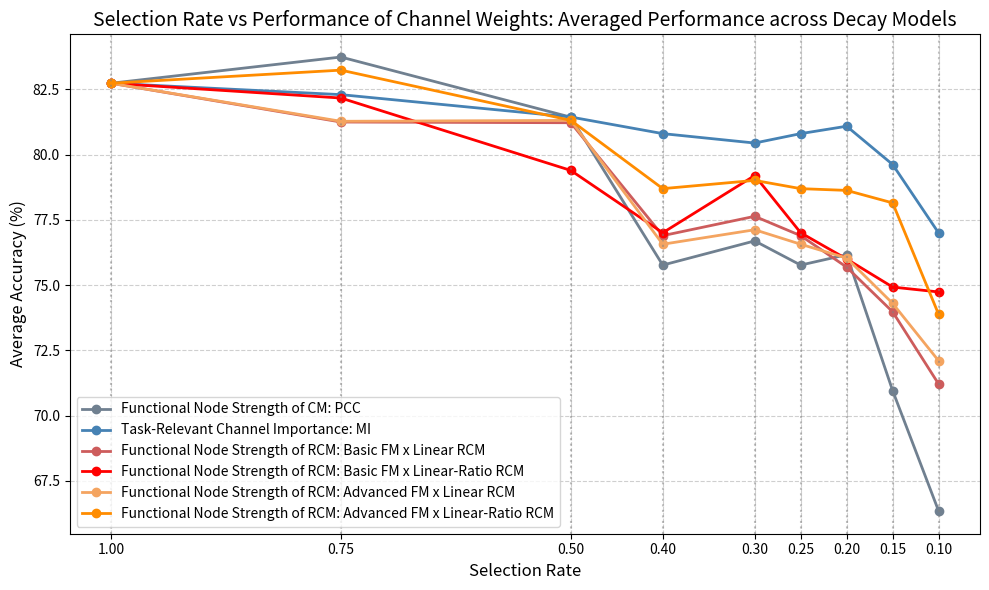
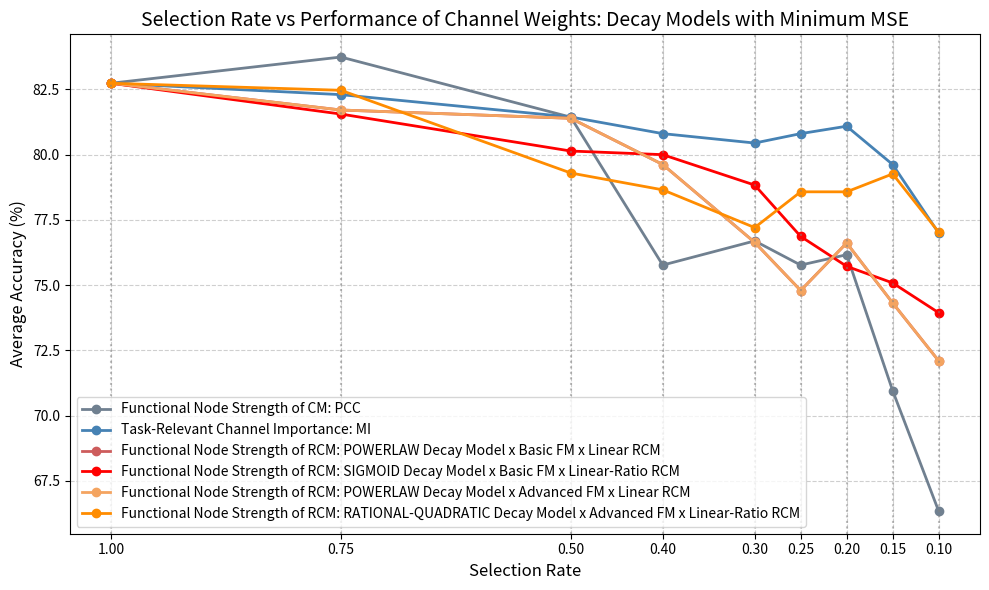
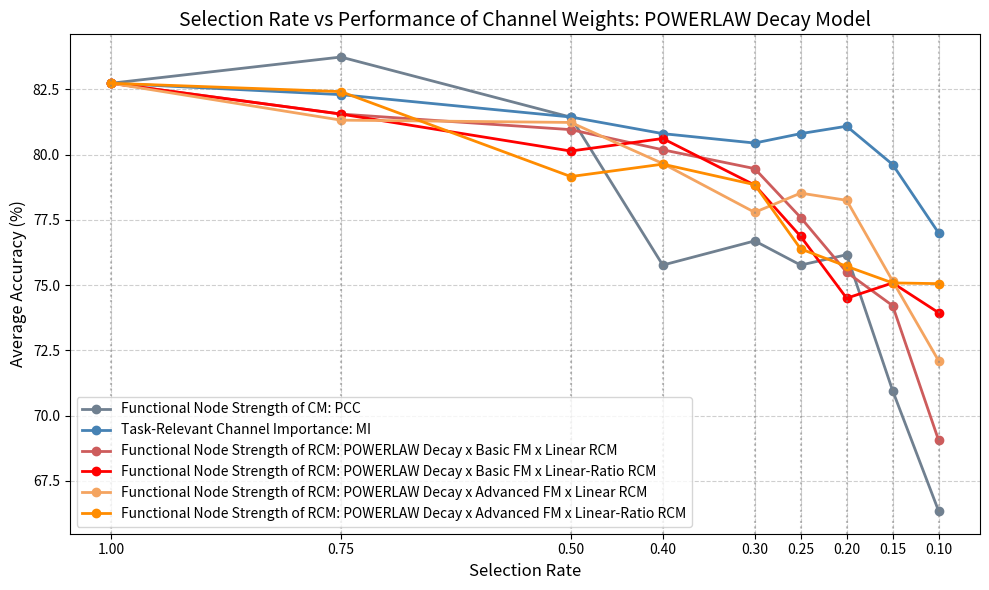
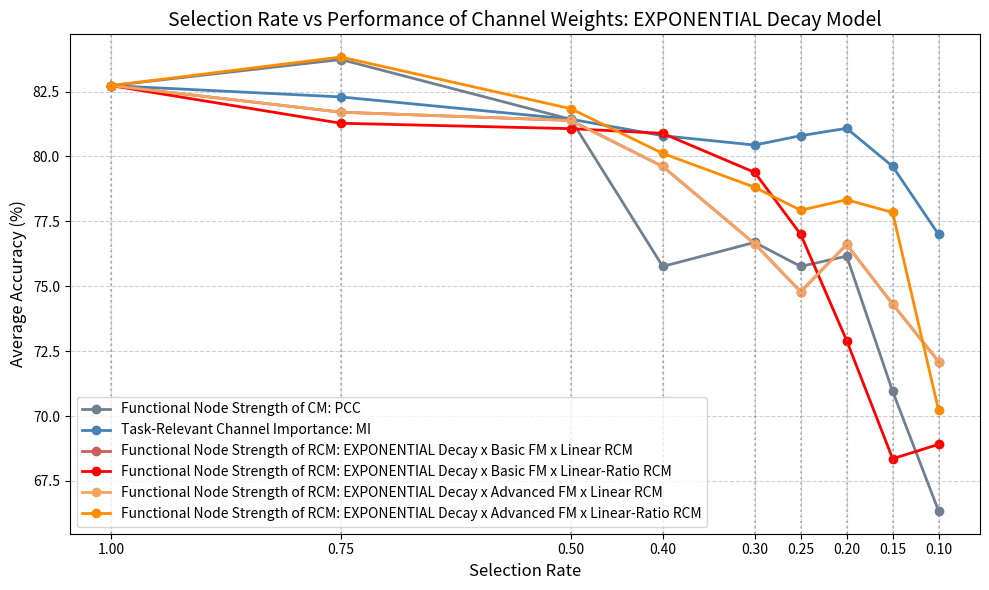
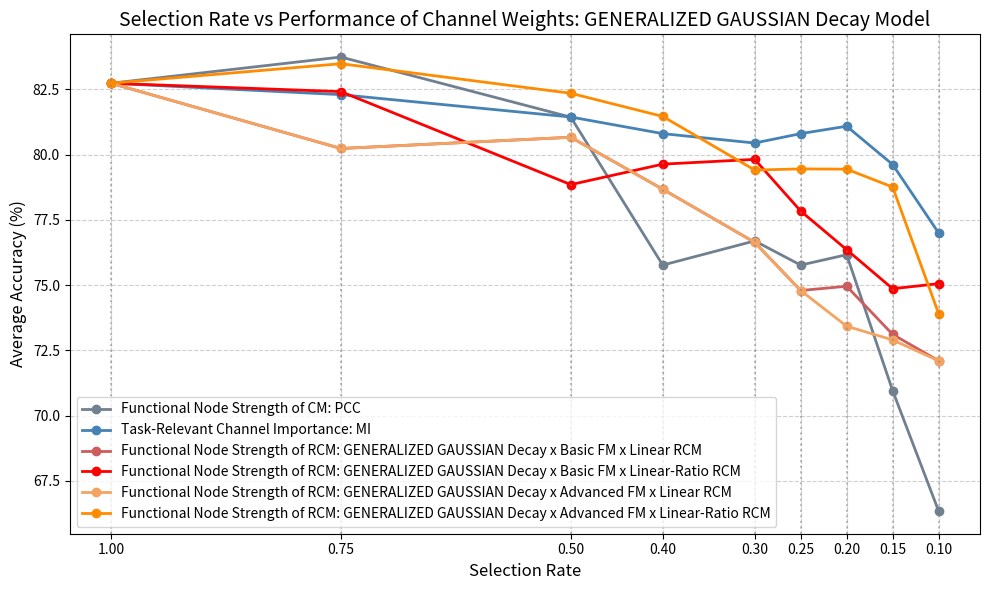
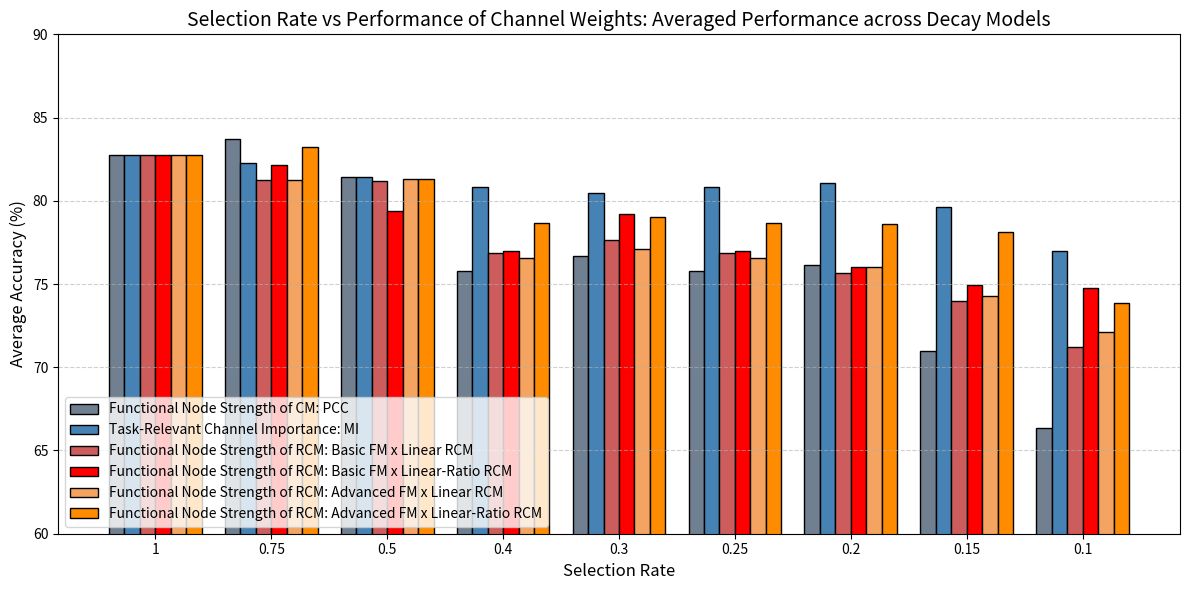
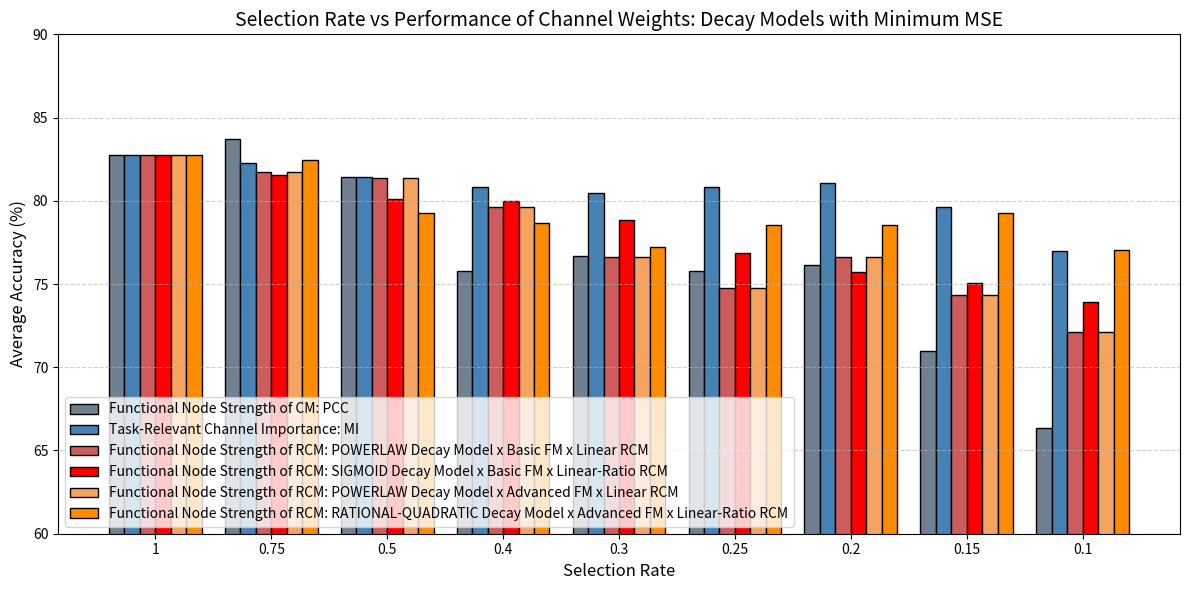
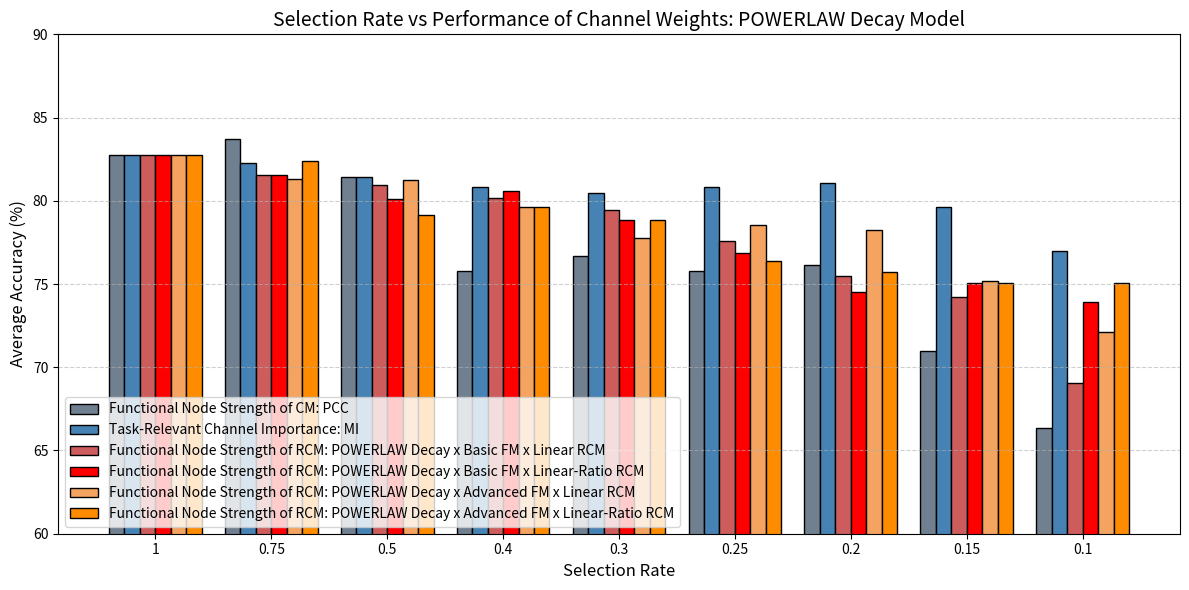
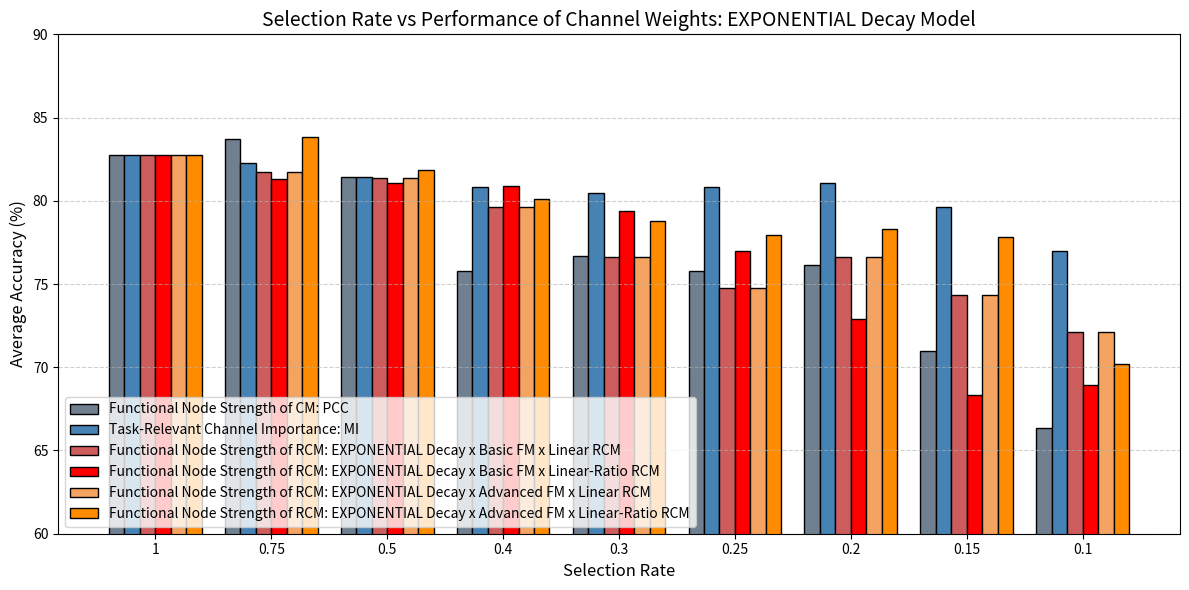
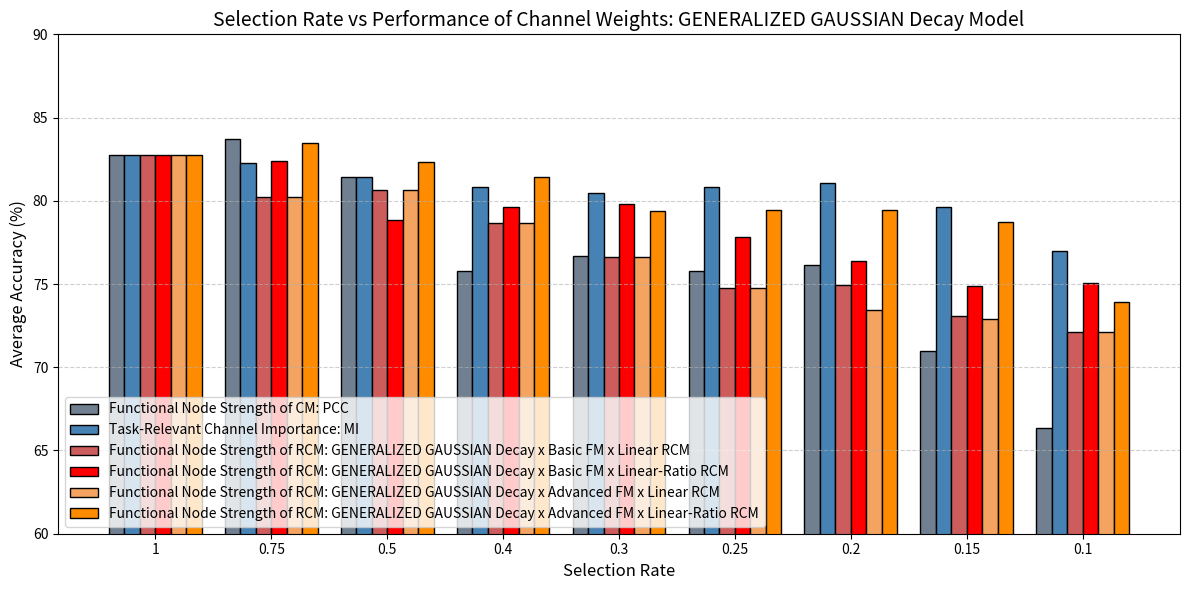

Recreate these plots in Python, in order.
# -*- coding: utf-8 -*-
"""
Created on Sat May 17 15:19:37 2025

[redacted]
"""

import numpy as np
import matplotlib.pyplot as plt

def plot_selection_rate_vs_accuracy(
    title: str,
    data: dict,
    selection_rate: list = [1, 0.75, 0.5, 0.4, 0.3, 0.25, 0.2, 0.15, 0.1],
    colors: list = None
):
    """
    绘制 selection_rate vs accuracy 折线图

    Args:
        title (str): 图表标题
        data (dict): 各方法名称与对应 accuracy 列表
        selection_rate (list): selection rate 列表，默认从 1 到 0.1
        colors (list): 可选颜色列表，若为 None 则自动生成颜色
    """
    if colors is None:
        # 使用 matplotlib 的 tab10 色板自动配色
        cmap = plt.get_cmap("tab10")
        colors = [cmap(i % 10) for i in range(len(data))]

    plt.figure(figsize=(10, 6))
    for idx, (label, accuracies) in enumerate(data.items()):
        plt.plot(selection_rate, accuracies, marker='o', label=label,
                 color=colors[idx % len(colors)], linewidth=2)

    for x in selection_rate:
        plt.axvline(x=x, linestyle=':', color='gray', alpha=0.5)

    plt.gca().invert_xaxis()
    plt.title(title, fontsize=14)
    plt.xlabel("Selection Rate", fontsize=12)
    plt.ylabel("Average Accuracy (%)", fontsize=12)
    plt.xticks(selection_rate)
    plt.legend(loc='lower left', fontsize=10)
    plt.grid(True, linestyle='--', alpha=0.6)
    plt.tight_layout()
    plt.show()

def plot_selection_rate_vs_accuracy_bar(
    title: str,
    data: dict,
    selection_rate: list = [1, 0.75, 0.5, 0.4, 0.3, 0.25, 0.2, 0.15, 0.1],
    colors: list = None
):
    """
    绘制 selection_rate vs accuracy 的柱状图

    Args:
        title (str): 图表标题
        data (dict): 各方法名称与对应 accuracy 列表
        selection_rate (list): selection rate 列表
        colors (list): 可选颜色列表，若为 None 则自动生成颜色
    """
    method_names = list(data.keys())
    n_methods = len(method_names)
    n_rates = len(selection_rate)

    if colors is None:
        cmap = plt.get_cmap("tab10")
        colors = [cmap(i % 10) for i in range(n_methods)]

    bar_width = 0.8 / n_methods  # 自动适应每组中柱子的宽度
    x = np.arange(n_rates)  # 每组位置的基准点

    plt.figure(figsize=(12, 6))

    for i, method in enumerate(method_names):
        accuracies = data[method]
        offset = (i - n_methods / 2) * bar_width + bar_width / 2
        plt.bar(
            x + offset,
            accuracies,
            width=bar_width,
            label=method,
            color=colors[i],
            edgecolor='black'
        )

    plt.xticks(ticks=x, labels=[str(r) for r in selection_rate])
    plt.xlabel("Selection Rate", fontsize=12)
    plt.ylabel("Average Accuracy (%)", fontsize=12)
    plt.ylim(60, 90)
    plt.title(title, fontsize=14)
    plt.legend(loc='lower left', fontsize=10)
    plt.grid(axis='y', linestyle='--', alpha=0.6)
    plt.tight_layout()
    plt.show()

def plot_polyline():
    # %% argument: Averaged Performance across Decay Models
    title = "Selection Rate vs Performance of Channel Weights: Averaged Performance across Decay Models"
    data_avg = {
        "Functional Node Strength of CM: PCC": 
            [82.7303638728132, 83.73450174, 81.43075055, 75.76393106, 76.69030009, 75.76393106, 76.16170843, 70.955089, 66.34250585],
        "Task-Relevant Channel Importance: MI": 
            [82.7303638728132, 82.29386644, 81.43674253, 80.80022607, 80.43970969, 80.80022607, 81.08382137, 79.61681329, 76.99489327],
        "Functional Node Strength of RCM: Basic FM x Linear RCM": 
            [82.7303638728132, 81.24505938, 81.21768231, 76.8912575, 77.63241897, 76.8912575, 75.68518264, 73.97455654, 71.20771847],
        "Functional Node Strength of RCM: Basic FM x Linear-Ratio RCM": 
            [82.7303638728132, 82.16398642, 79.39098419, 77.00212104, 79.19440809, 77.00212104, 75.99709587, 74.9220841, 74.73507886],
        "Functional Node Strength of RCM: Advanced FM x Linear RCM": 
            [82.7303638728132, 81.27247847, 81.30748701, 76.5630309, 77.11806125, 76.5630309, 76.03396223, 74.29682742, 72.09827075],
        "Functional Node Strength of RCM: Advanced FM x Linear-Ratio RCM": 
            [82.7303638728132, 83.23265855, 81.30909107, 78.69245862, 79.00868643, 78.69245862, 78.62541569, 78.14617032, 73.8768279]
    }
    
    plot_selection_rate_vs_accuracy(title, data_avg,
        colors=['slategrey', 'steelblue', 'indianred', 'red', 'sandybrown', 'darkorange'])
    
    # %% argument: Performance of decay models with minimum MSE; 
    # MSE between channel weights by models and Task-Relevant Channel Importance
    title = "Selection Rate vs Performance of Channel Weights: Decay Models with Minimum MSE"
    data_min_mse = {
        "Functional Node Strength of CM: PCC": 
            [82.7303638728132, 83.73450174, 81.43075055, 75.76393106, 76.69030009, 75.76393106, 76.16170843, 70.955089, 66.34250585],
        "Task-Relevant Channel Importance: MI": 
            [82.7303638728132, 82.29386644, 81.43674253, 80.80022607, 80.43970969, 80.80022607, 81.08382137, 79.61681329, 76.99489327],
        "Functional Node Strength of RCM: POWERLAW Decay Model x Basic FM x Linear RCM": 
            [82.73036387, 81.70491094, 81.38787821, 79.61666335, 76.63437688, 74.78972425, 76.61047241, 74.31375704, 72.09827075],
        "Functional Node Strength of RCM: SIGMOID Decay Model x Basic FM x Linear-Ratio RCM": 
            [82.73036387, 81.55022679, 80.13331719, 79.99490768, 78.82903831, 76.86251611, 75.71671035, 75.08122619, 73.93995334],
        "Functional Node Strength of RCM: POWERLAW Decay Model x Advanced FM x Linear RCM": 
            [82.73036387, 81.70491094, 81.38787821, 79.61666335, 76.63437688, 74.78972425, 76.61047241, 74.31375704, 72.09827075],
        "Functional Node Strength of RCM: RATIONAL-QUADRATIC Decay Model x Advanced FM x Linear-Ratio RCM": 
            [82.73036387, 82.46044804, 79.29159133, 78.64676453, 77.20091004, 78.57108914, 78.57039709, 79.25719081, 77.0307817]
    }
    
    plot_selection_rate_vs_accuracy(title, data_min_mse,
        colors=['slategrey', 'steelblue', 'indianred', 'red', 'sandybrown', 'darkorange'])
    
    # %% argument: Performance of POWERLAW decay models
    title = "Selection Rate vs Performance of Channel Weights: POWERLAW Decay Model"
    data_powerlaw = {
        "Functional Node Strength of CM: PCC": 
            [82.7303638728132, 83.73450174, 81.43075055, 75.76393106, 76.69030009, 75.76393106, 76.16170843, 70.955089, 66.34250585],
        "Task-Relevant Channel Importance: MI": 
            [82.7303638728132, 82.29386644, 81.43674253, 80.80022607, 80.43970969, 80.80022607, 81.08382137, 79.61681329, 76.99489327],
        "Functional Node Strength of RCM: POWERLAW Decay x Basic FM x Linear RCM": 
            [82.73036387, 81.55022679, 80.95286868, 80.18097042, 79.45973581, 77.58519249, 75.49122974, 74.20914252, 69.05069536],
        "Functional Node Strength of RCM: POWERLAW Decay x Basic FM x Linear-Ratio RCM": 
            [82.73036387, 81.55022679, 80.13331719, 80.61317139, 78.82903831, 76.86251611, 74.49475053, 75.08122619, 73.93995334],
        "Functional Node Strength of RCM: POWERLAW Decay x Advanced FM x Linear RCM": 
            [82.73036387, 81.31674726, 81.2289322, 79.65387821, 77.78469249, 78.52125595, 78.24560189, 75.15483698, 72.09827075],
        "Functional Node Strength of RCM: POWERLAW Decay x Advanced FM x Linear-Ratio RCM": 
            [82.73036387, 82.40949028, 79.15551749, 79.63100604, 78.84415378, 76.38271381, 75.71671035, 75.08122619, 75.05312906]
    }
    
    plot_selection_rate_vs_accuracy(title, data_powerlaw,
        colors=['slategrey', 'steelblue', 'indianred', 'red', 'sandybrown', 'darkorange'])
    
    # %% argument: Performance of EXPONENTIAL decay models
    title = "Selection Rate vs Performance of Channel Weights: EXPONENTIAL Decay Model"
    data_powerlaw = {
        "Functional Node Strength of CM: PCC": 
            [82.7303638728132, 83.73450174, 81.43075055, 75.76393106, 76.69030009, 75.76393106, 76.16170843, 70.955089, 66.34250585],
        "Task-Relevant Channel Importance: MI": 
            [82.7303638728132, 82.29386644, 81.43674253, 80.80022607, 80.43970969, 80.80022607, 81.08382137, 79.61681329, 76.99489327],
        "Functional Node Strength of RCM: EXPONENTIAL Decay x Basic FM x Linear RCM": 
            [82.73036387, 81.70491094, 81.38787821, 79.61666335, 76.63437688, 74.78972425, 76.61047241, 74.31375704, 72.09827075],
        "Functional Node Strength of RCM: EXPONENTIAL Decay x Basic FM x Linear-Ratio RCM": 
            [82.73036387, 81.2794978, 81.07183165, 80.89036526, 79.38600968, 77.00008939, 72.90931582, 68.35619685, 68.91198021],
        "Functional Node Strength of RCM: EXPONENTIAL Decay x Advanced FM x Linear RCM": 
            [82.73036387, 81.70491094, 81.38787821, 79.61666335, 76.63437688, 74.78972425, 76.61047241, 74.31375704, 72.09827075],
        "Functional Node Strength of RCM: EXPONENTIAL Decay x Advanced FM x Linear-Ratio RCM": 
            [82.73036387, 83.83048873, 81.84078294, 80.11859387, 78.81349031, 77.92799246, 78.33333622, 77.84397789, 70.21950017]
    }
    
    plot_selection_rate_vs_accuracy(title, data_powerlaw,
        colors=['slategrey', 'steelblue', 'indianred', 'red', 'sandybrown', 'darkorange'])

    # %% argument: Performance of GENERALIZED GAUSSIAN decay models
    title = "Selection Rate vs Performance of Channel Weights: GENERALIZED GAUSSIAN Decay Model"
    data_powerlaw = {
        "Functional Node Strength of CM: PCC": 
            [82.7303638728132, 83.73450174, 81.43075055, 75.76393106, 76.69030009, 75.76393106, 76.16170843, 70.955089, 66.34250585],
        "Task-Relevant Channel Importance: MI": 
            [82.7303638728132, 82.29386644, 81.43674253, 80.80022607, 80.43970969, 80.80022607, 81.08382137, 79.61681329, 76.99489327],
        "Functional Node Strength of RCM: GENERALIZED GAUSSIAN Decay x Basic FM x Linear RCM": 
            [82.73036387, 80.23053833, 80.66060548, 78.66971744, 76.63437688, 74.78972425, 74.95384331, 73.10874662, 72.09827075],
        "Functional Node Strength of RCM: GENERALIZED GAUSSIAN Decay x Basic FM x Linear-Ratio RCM": 
            [82.73036387, 82.40949028, 78.8473372, 79.63100604, 79.81423138, 77.83501011, 76.35364204, 74.85842726, 75.05312906],
        "Functional Node Strength of RCM: GENERALIZED GAUSSIAN Decay x Advanced FM x Linear RCM": 
            [82.73036387, 80.23053833, 80.66060548, 78.66971744, 76.63437688, 74.78972425, 73.42196732, 72.89722806, 72.09827075],
        "Functional Node Strength of RCM: GENERALIZED GAUSSIAN Decay x Advanced FM x Linear-Ratio RCM": 
            [82.73036387, 83.4790324, 82.34618523, 81.45928598, 79.40489681, 79.448392, 79.43936655, 78.75316107, 73.90597381]
    }
    
    plot_selection_rate_vs_accuracy(title, data_powerlaw,
        colors=['slategrey', 'steelblue', 'indianred', 'red', 'sandybrown', 'darkorange'])

def plot_bar_chart():
    # %% argument: Averaged Performance across Decay Models
    title = "Selection Rate vs Performance of Channel Weights: Averaged Performance across Decay Models"
    data_avg = {
        "Functional Node Strength of CM: PCC": 
            [82.7303638728132, 83.73450174, 81.43075055, 75.76393106, 76.69030009, 75.76393106, 76.16170843, 70.955089, 66.34250585],
        "Task-Relevant Channel Importance: MI": 
            [82.7303638728132, 82.29386644, 81.43674253, 80.80022607, 80.43970969, 80.80022607, 81.08382137, 79.61681329, 76.99489327],
        "Functional Node Strength of RCM: Basic FM x Linear RCM": 
            [82.7303638728132, 81.24505938, 81.21768231, 76.8912575, 77.63241897, 76.8912575, 75.68518264, 73.97455654, 71.20771847],
        "Functional Node Strength of RCM: Basic FM x Linear-Ratio RCM": 
            [82.7303638728132, 82.16398642, 79.39098419, 77.00212104, 79.19440809, 77.00212104, 75.99709587, 74.9220841, 74.73507886],
        "Functional Node Strength of RCM: Advanced FM x Linear RCM": 
            [82.7303638728132, 81.27247847, 81.30748701, 76.5630309, 77.11806125, 76.5630309, 76.03396223, 74.29682742, 72.09827075],
        "Functional Node Strength of RCM: Advanced FM x Linear-Ratio RCM": 
            [82.7303638728132, 83.23265855, 81.30909107, 78.69245862, 79.00868643, 78.69245862, 78.62541569, 78.14617032, 73.8768279]
    }
    
    plot_selection_rate_vs_accuracy_bar(title, data_avg,
        colors=['slategrey', 'steelblue', 'indianred', 'red', 'sandybrown', 'darkorange'])
    
    # %% argument: Performance of decay models with minimum MSE; 
    # MSE between channel weights by models and Task-Relevant Channel Importance
    title = "Selection Rate vs Performance of Channel Weights: Decay Models with Minimum MSE"
    data_min_mse = {
        "Functional Node Strength of CM: PCC": 
            [82.7303638728132, 83.73450174, 81.43075055, 75.76393106, 76.69030009, 75.76393106, 76.16170843, 70.955089, 66.34250585],
        "Task-Relevant Channel Importance: MI": 
            [82.7303638728132, 82.29386644, 81.43674253, 80.80022607, 80.43970969, 80.80022607, 81.08382137, 79.61681329, 76.99489327],
        "Functional Node Strength of RCM: POWERLAW Decay Model x Basic FM x Linear RCM": 
            [82.73036387, 81.70491094, 81.38787821, 79.61666335, 76.63437688, 74.78972425, 76.61047241, 74.31375704, 72.09827075],
        "Functional Node Strength of RCM: SIGMOID Decay Model x Basic FM x Linear-Ratio RCM": 
            [82.73036387, 81.55022679, 80.13331719, 79.99490768, 78.82903831, 76.86251611, 75.71671035, 75.08122619, 73.93995334],
        "Functional Node Strength of RCM: POWERLAW Decay Model x Advanced FM x Linear RCM": 
            [82.73036387, 81.70491094, 81.38787821, 79.61666335, 76.63437688, 74.78972425, 76.61047241, 74.31375704, 72.09827075],
        "Functional Node Strength of RCM: RATIONAL-QUADRATIC Decay Model x Advanced FM x Linear-Ratio RCM": 
            [82.73036387, 82.46044804, 79.29159133, 78.64676453, 77.20091004, 78.57108914, 78.57039709, 79.25719081, 77.0307817]
    }
    
    plot_selection_rate_vs_accuracy_bar(title, data_min_mse,
        colors=['slategrey', 'steelblue', 'indianred', 'red', 'sandybrown', 'darkorange'])
    
    # %% argument: Performance of POWERLAW decay models
    title = "Selection Rate vs Performance of Channel Weights: POWERLAW Decay Model"
    data_powerlaw = {
        "Functional Node Strength of CM: PCC": 
            [82.7303638728132, 83.73450174, 81.43075055, 75.76393106, 76.69030009, 75.76393106, 76.16170843, 70.955089, 66.34250585],
        "Task-Relevant Channel Importance: MI": 
            [82.7303638728132, 82.29386644, 81.43674253, 80.80022607, 80.43970969, 80.80022607, 81.08382137, 79.61681329, 76.99489327],
        "Functional Node Strength of RCM: POWERLAW Decay x Basic FM x Linear RCM": 
            [82.73036387, 81.55022679, 80.95286868, 80.18097042, 79.45973581, 77.58519249, 75.49122974, 74.20914252, 69.05069536],
        "Functional Node Strength of RCM: POWERLAW Decay x Basic FM x Linear-Ratio RCM": 
            [82.73036387, 81.55022679, 80.13331719, 80.61317139, 78.82903831, 76.86251611, 74.49475053, 75.08122619, 73.93995334],
        "Functional Node Strength of RCM: POWERLAW Decay x Advanced FM x Linear RCM": 
            [82.73036387, 81.31674726, 81.2289322, 79.65387821, 77.78469249, 78.52125595, 78.24560189, 75.15483698, 72.09827075],
        "Functional Node Strength of RCM: POWERLAW Decay x Advanced FM x Linear-Ratio RCM": 
            [82.73036387, 82.40949028, 79.15551749, 79.63100604, 78.84415378, 76.38271381, 75.71671035, 75.08122619, 75.05312906]
    }
    
    plot_selection_rate_vs_accuracy_bar(title, data_powerlaw,
        colors=['slategrey', 'steelblue', 'indianred', 'red', 'sandybrown', 'darkorange'])
    
    # %% argument: Performance of EXPONENTIAL decay models
    title = "Selection Rate vs Performance of Channel Weights: EXPONENTIAL Decay Model"
    data_powerlaw = {
        "Functional Node Strength of CM: PCC": 
            [82.7303638728132, 83.73450174, 81.43075055, 75.76393106, 76.69030009, 75.76393106, 76.16170843, 70.955089, 66.34250585],
        "Task-Relevant Channel Importance: MI": 
            [82.7303638728132, 82.29386644, 81.43674253, 80.80022607, 80.43970969, 80.80022607, 81.08382137, 79.61681329, 76.99489327],
        "Functional Node Strength of RCM: EXPONENTIAL Decay x Basic FM x Linear RCM": 
            [82.73036387, 81.70491094, 81.38787821, 79.61666335, 76.63437688, 74.78972425, 76.61047241, 74.31375704, 72.09827075],
        "Functional Node Strength of RCM: EXPONENTIAL Decay x Basic FM x Linear-Ratio RCM": 
            [82.73036387, 81.2794978, 81.07183165, 80.89036526, 79.38600968, 77.00008939, 72.90931582, 68.35619685, 68.91198021],
        "Functional Node Strength of RCM: EXPONENTIAL Decay x Advanced FM x Linear RCM": 
            [82.73036387, 81.70491094, 81.38787821, 79.61666335, 76.63437688, 74.78972425, 76.61047241, 74.31375704, 72.09827075],
        "Functional Node Strength of RCM: EXPONENTIAL Decay x Advanced FM x Linear-Ratio RCM": 
            [82.73036387, 83.83048873, 81.84078294, 80.11859387, 78.81349031, 77.92799246, 78.33333622, 77.84397789, 70.21950017]
    }
    
    plot_selection_rate_vs_accuracy_bar(title, data_powerlaw,
        colors=['slategrey', 'steelblue', 'indianred', 'red', 'sandybrown', 'darkorange'])

    # %% argument: Performance of GENERALIZED GAUSSIAN decay models
    title = "Selection Rate vs Performance of Channel Weights: GENERALIZED GAUSSIAN Decay Model"
    data_powerlaw = {
        "Functional Node Strength of CM: PCC": 
            [82.7303638728132, 83.73450174, 81.43075055, 75.76393106, 76.69030009, 75.76393106, 76.16170843, 70.955089, 66.34250585],
        "Task-Relevant Channel Importance: MI": 
            [82.7303638728132, 82.29386644, 81.43674253, 80.80022607, 80.43970969, 80.80022607, 81.08382137, 79.61681329, 76.99489327],
        "Functional Node Strength of RCM: GENERALIZED GAUSSIAN Decay x Basic FM x Linear RCM": 
            [82.73036387, 80.23053833, 80.66060548, 78.66971744, 76.63437688, 74.78972425, 74.95384331, 73.10874662, 72.09827075],
        "Functional Node Strength of RCM: GENERALIZED GAUSSIAN Decay x Basic FM x Linear-Ratio RCM": 
            [82.73036387, 82.40949028, 78.8473372, 79.63100604, 79.81423138, 77.83501011, 76.35364204, 74.85842726, 75.05312906],
        "Functional Node Strength of RCM: GENERALIZED GAUSSIAN Decay x Advanced FM x Linear RCM": 
            [82.73036387, 80.23053833, 80.66060548, 78.66971744, 76.63437688, 74.78972425, 73.42196732, 72.89722806, 72.09827075],
        "Functional Node Strength of RCM: GENERALIZED GAUSSIAN Decay x Advanced FM x Linear-Ratio RCM": 
            [82.73036387, 83.4790324, 82.34618523, 81.45928598, 79.40489681, 79.448392, 79.43936655, 78.75316107, 73.90597381]
    }
    
    plot_selection_rate_vs_accuracy_bar(title, data_powerlaw,
        colors=['slategrey', 'steelblue', 'indianred', 'red', 'sandybrown', 'darkorange'])

if __name__ == '__main__':
    plot_polyline()
    plot_bar_chart()